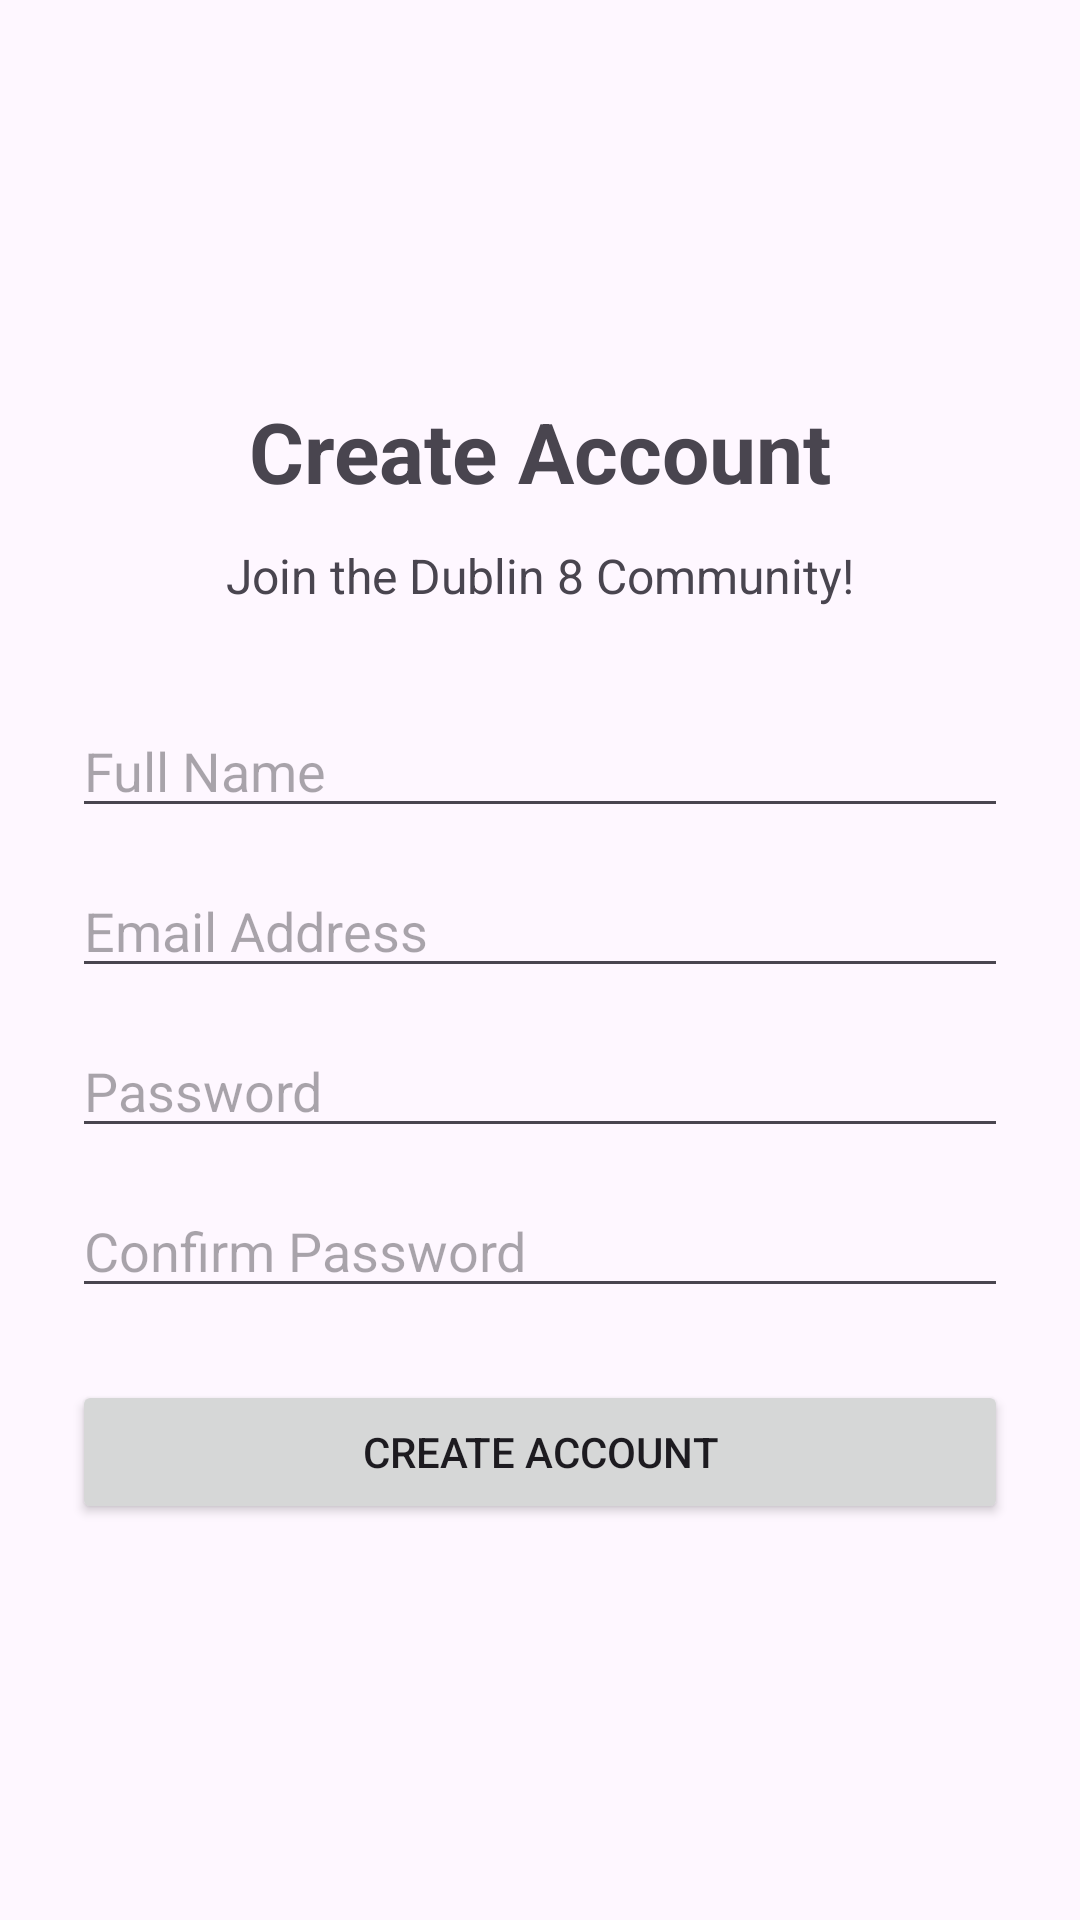

Android layout source for this screen:
<!-- AndroidManifest.xml: application theme Theme.Dublin8Community -->
<!-- res/layout/activity_register.xml -->
<?xml version="1.0" encoding="utf-8"?>
<ScrollView xmlns:android="http://schemas.android.com/apk/res/android"
    android:layout_width="match_parent"
    android:layout_height="match_parent"
    android:fillViewport="true">

    <LinearLayout
        android:layout_width="match_parent"
        android:layout_height="wrap_content"
        android:orientation="vertical"
        android:padding="24dp"
        android:gravity="center_vertical">

        <TextView
            android:layout_width="match_parent"
            android:layout_height="wrap_content"
            android:text="Create Account"
            android:textSize="28sp"
            android:textStyle="bold"
            android:gravity="center"
            android:layout_marginBottom="12dp" />

        <TextView
            android:layout_width="match_parent"
            android:layout_height="wrap_content"
            android:text="Join the Dublin 8 Community!"
            android:textSize="16sp"
            android:gravity="center"
            android:layout_marginBottom="32dp" />

        <EditText
            android:id="@+id/nameInput"
            android:layout_width="match_parent"
            android:layout_height="wrap_content"
            android:hint="Full Name"
            android:inputType="textPersonName"
            android:layout_marginBottom="12dp" />

        <EditText
            android:id="@+id/emailInput"
            android:layout_width="match_parent"
            android:layout_height="wrap_content"
            android:hint="Email Address"
            android:inputType="textEmailAddress"
            android:layout_marginBottom="12dp" />

        <EditText
            android:id="@+id/passwordInput"
            android:layout_width="match_parent"
            android:layout_height="wrap_content"
            android:hint="Password"
            android:inputType="textPassword"
            android:layout_marginBottom="12dp" />

        <EditText
            android:id="@+id/confirmPasswordInput"
            android:layout_width="match_parent"
            android:layout_height="wrap_content"
            android:hint="Confirm Password"
            android:inputType="textPassword"
            android:layout_marginBottom="24dp" />

        <Button
            android:id="@+id/registerButton"
            android:layout_width="match_parent"
            android:layout_height="wrap_content"
            android:text="Create Account" />

    </LinearLayout>
</ScrollView>
<!-- resources referenced by this layout -->
<resources>
  <style name="Theme.Dublin8Community" parent="Base.Theme.Dublin8Community" />
  <style name="Base.Theme.Dublin8Community" parent="Theme.Material3.DayNight.NoActionBar">
          
          
      </style>
</resources>
